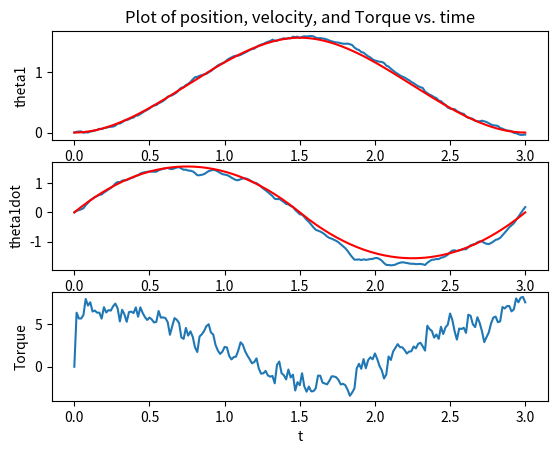

Recreate this plot in Python.
import matplotlib.pyplot as plt
import numpy as np

from scipy import interpolate
from scipy.integrate import odeint


class Parameters:

    def __init__(self):

        self.m1 = 1
        self.g = 9.81
        self.l1 = 1
        self.I1 = (self.m1 / 12) * (self.l1 ** 2)
        self.pause = 0.01
        self.fps = 20

        self.kp1 = 200
        self.kd1 = 2*np.sqrt(self.kp1)


def get_dynamics(theta, m, I, g, l):

    M = m*l**2/4 + I
    C = 0
    G = m*g*l/2*np.cos(theta)

    return M, C, G


def get_tau(theta, omega, m, I, g, l, q_ref, qd_ref, qdd_ref, kp, kd):

    M, C, G = get_dynamics(theta, m, I, g, l)

    return M*(qdd_ref - kp*(theta-q_ref) - kd*(omega-qd_ref)) + C + G


def one_link_eom(
        z, t, m, I, g, l, kp, kd,
        theta_ref, omega_ref, ang_acc_ref, tau_noise):

    theta, omega = z

    M, C, G = get_dynamics(theta, m, I, g, l)

    tau = get_tau(theta, omega, m, I, g, l, theta_ref, omega_ref, ang_acc_ref, kp, kd) - tau_noise
    ang_acc = (tau - C - G)/M

    return np.array([omega, ang_acc])


def animate(t, z, parms):

    # interpolation
    t_interp = np.arange(t[0], t[len(t)-1], 1/parms.fps)
    m, n = np.shape(z)
    z_interp = np.zeros((len(t_interp), n))

    for i in range(0, n-1):
        f = interpolate.interp1d(t, z[:, i])
        z_interp[:, i] = f(t_interp)

    l1 = parms.l1

    # plot
    for i in range(0, len(t_interp)):
        theta1 = z_interp[i, 0]
        O = np.array([0, 0])
        P = np.array([l1*np.cos(theta1), l1*np.sin(theta1)])

        pend1, = plt.plot([O[0], P[0]], [O[1], P[1]], linewidth=5, color='red')

        plt.xlim(-2, 2)
        plt.ylim(-2, 2)
        plt.gca().set_aspect('equal')

        plt.pause(parms.pause)
        pend1.remove()

    plt.close()


def plot(t, z, theta_ref, omega_ref, T):

    plt.figure(1)

    plt.subplot(3, 1, 1)
    plt.plot(t, z[:, 0])
    plt.plot(t, theta_ref, 'r')
    plt.ylabel('theta1')
    plt.title('Plot of position, velocity, and Torque vs. time')

    plt.subplot(3, 1, 2)
    plt.plot(t, z[:, 1])
    plt.plot(t, omega_ref, 'r')
    plt.ylabel('theta1dot')

    plt.subplot(3, 1, 3)
    plt.plot(t, T[:, 0])
    plt.xlabel('t')
    plt.ylabel('Torque')

    plt.show()


if __name__ == '__main__':

    params = Parameters()
    m, I, g, l, kp, kd = params.m1, params.I1, params.g, params.l1, \
        params.kp1, params.kd1

    t0, t1, t2 = 0, 1.5, 3

    ts1 = np.linspace(t0, t1, 100)
    ts2 = np.linspace(t1, t2, 100)

    ts = np.concatenate((ts1, ts2[1:]))

    pi = np.pi
    a10 = 0
    a11 = 0
    a12 = 0.666666666666667*pi
    a13 = -0.296296296296296*pi
    a20 = -2.0*pi
    a21 = 4.0*pi
    a22 = -2.0*pi
    a23 = 0.296296296296296*pi

    theta1 = a10 + a11*ts1 + a12*ts1**2 + a13*ts1**3
    omega1 = a11 + 2*a12*ts1 + 3*a13*ts1**2
    ang_acc1 = 2*a12 + 6*a13*ts1

    theta2 = a20 + a21*ts2 + a22*ts2**2 + a23*ts2**3
    omega2 = a21 + 2*a22*ts2 + 3*a23*ts2**2
    ang_acc2 = 2*a22 + 6*a23*ts2

    theta_ref = np.concatenate((theta1, theta2[1:]))
    omega_ref = np.concatenate((omega1, omega2[1:]))
    ang_acc_ref = np.concatenate((ang_acc1, ang_acc2[1:]))

    # initial conditions
    z0, tau0 = np.array([0, 0]), np.array([0])

    z = np.zeros((len(ts), 2))
    tau = np.zeros((len(ts), 1))
    z[0], tau[0] = z0, tau0

    # noise 추가
    theta_noise_mean, theta_noise_std = 0, 0.01 * 1
    omega_noise_mean, omega_noise_std = 0, 0.005 * 1
    tau_noise_mean, tau_noise_std = 0, 0.01 * 1

    for i in range(len(ts) - 1):
        tau_noise = np.random.normal(tau_noise_mean, tau_noise_std)
        args = m, I, g, l, kp, kd, \
            theta_ref[i], omega_ref[i], ang_acc_ref[i], tau_noise
        temp_ts = np.array([ts[i], ts[i+1]])
        result = odeint(one_link_eom, z0, temp_ts, args=args)
        temp_tau = get_tau(
            z0[0], z0[1], m, I, g, l,
            theta_ref[i], omega_ref[i], ang_acc_ref[i], kp, kd
        )

        # 만약 실제 로봇이었다면, 여기가 sensor로부터 받은 값이 될 것이다.
        theta_noise = np.random.normal(theta_noise_mean, theta_noise_std)
        omega_noise = np.random.normal(omega_noise_mean, omega_noise_std)
        z0 = np.array([
            result[1, 0] + theta_noise,
            result[1, 1] + omega_noise
        ])
        z[i+1] = z0
        tau[i+1] = temp_tau

    animate(ts, z, params)
    plot(ts, z, theta_ref, omega_ref, tau)
